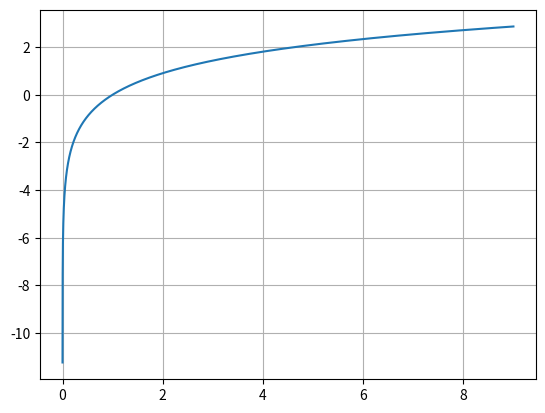

Python code for this plot:
import numpy as np
import matplotlib.pyplot as plt



def f(x): return 3*np.log10(x)
x = np.linspace(-10, 9, 10**5)
plt.plot(x, f(x))
plt.grid()
plt.show()


'''
raiz = np.sqrt
seno = np.sin
cos = np.cos
tg = np.tan
log = np.log
log10 = np.log10
e = np.exp
'''